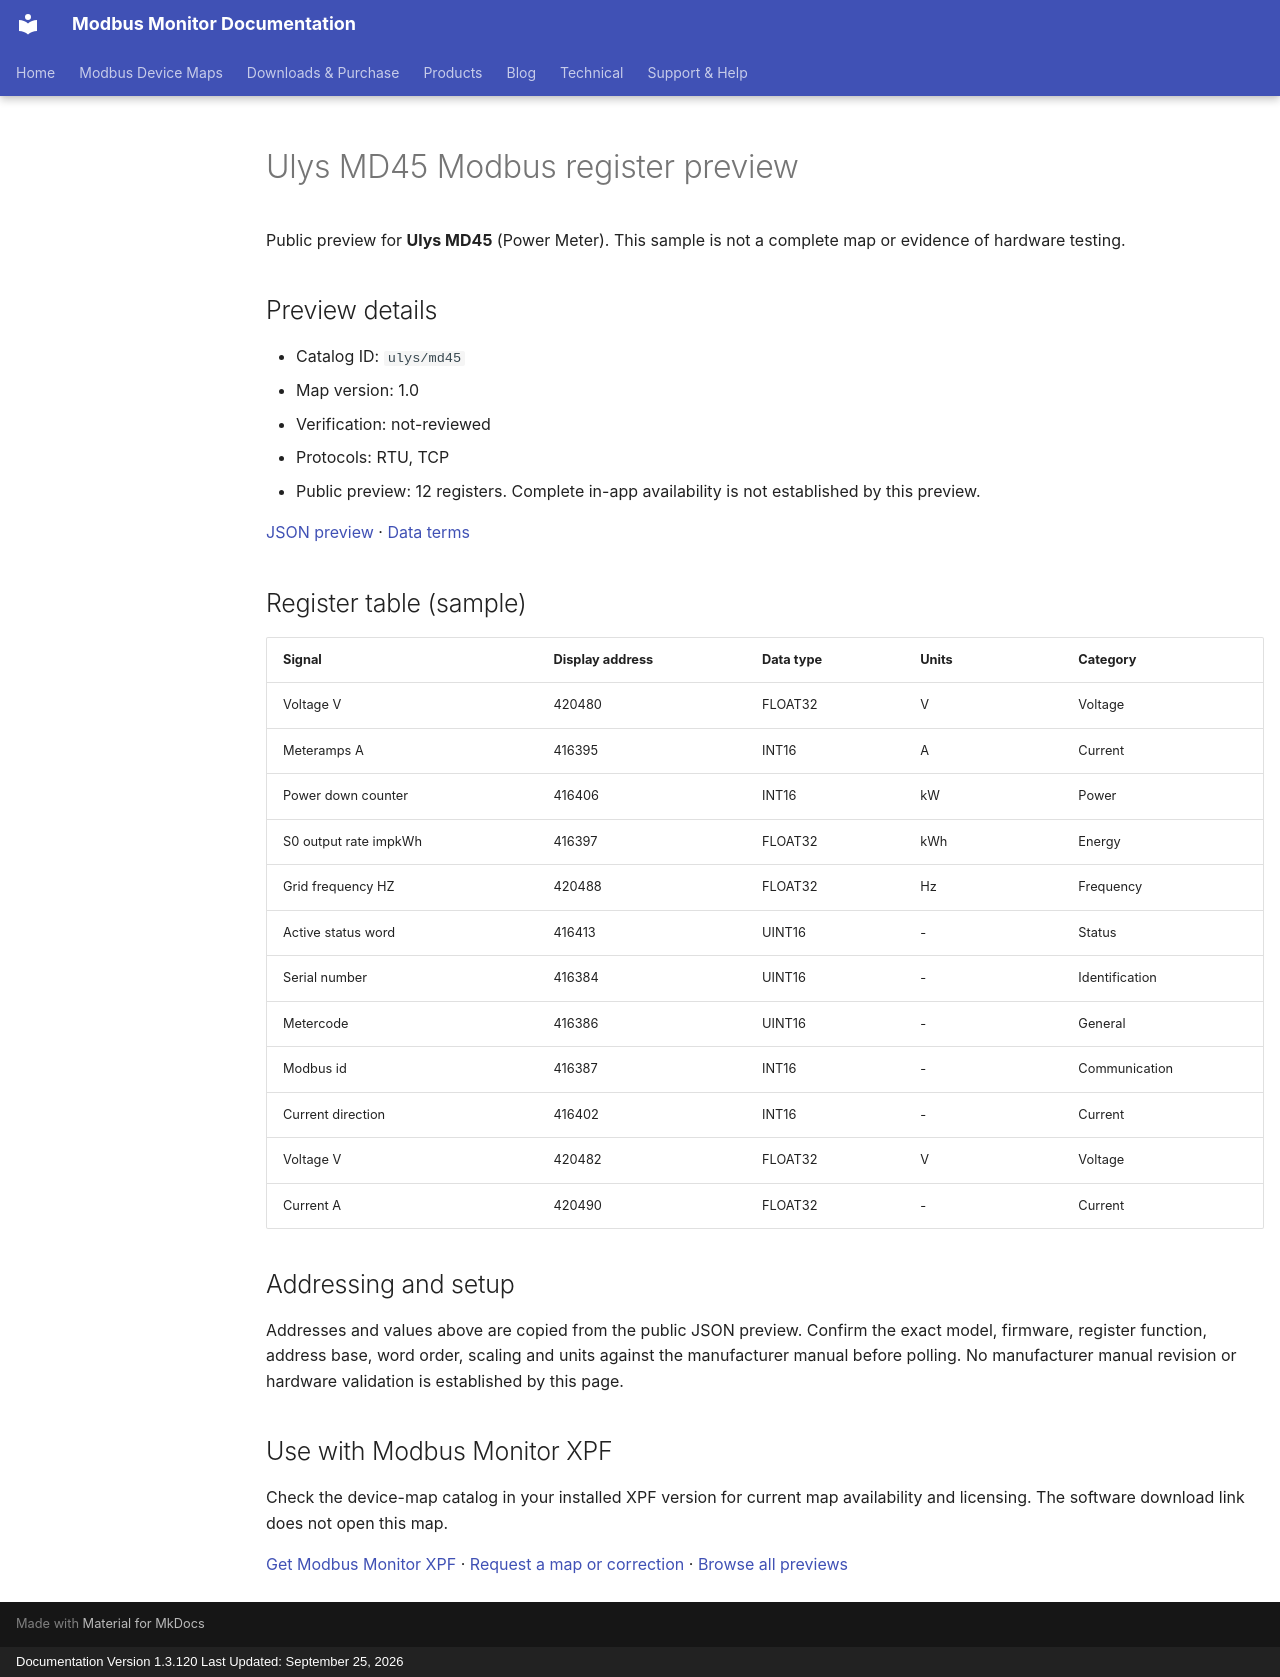

repository: Modbus-Monitor/modbus-monitor-docs · page: modbus-device-maps/previews/ulys/md45/index.html · generator: mkdocs · copyright: Documentation Version 1.3.120 Last Updated: September 25, 2026

---
title: "Ulys MD45 Modbus register preview"
description: "Sample register addresses and data types for Ulys MD45. Public preview with JSON source and verification status."
---

# Ulys MD45 Modbus register preview

Public preview for **Ulys MD45** (Power Meter).
This sample is not a complete map or evidence of hardware testing.

## Preview details

- Catalog ID: `ulys/md45`
- Map version: 1.0
- Verification: not-reviewed
- Protocols: RTU, TCP
- Public preview: 12 registers. Complete in-app availability is not established by this preview.

[JSON preview](https://modbus-monitor.github.io/modbus-device-maps/maps/ulys/md45.json) · [Data terms](https://modbus-monitor.github.io/modbus-device-maps/data-license/)

## Register table (sample)

| Signal | Display address | Data type | Units | Category |
|---|---|---|---|---|
| Voltage V | 420480 | FLOAT32 | V | Voltage |
| Meteramps A | 416395 | INT16 | A | Current |
| Power down counter | 416406 | INT16 | kW | Power |
| S0 output rate impkWh | 416397 | FLOAT32 | kWh | Energy |
| Grid frequency HZ | 420488 | FLOAT32 | Hz | Frequency |
| Active status word | 416413 | UINT16 | - | Status |
| Serial number | 416384 | UINT16 | - | Identification |
| Metercode | 416386 | UINT16 | - | General |
| Modbus id | 416387 | INT16 | - | Communication |
| Current direction | 416402 | INT16 | - | Current |
| Voltage V | 420482 | FLOAT32 | V | Voltage |
| Current A | 420490 | FLOAT32 | - | Current |

## Addressing and setup

Addresses and values above are copied from the public JSON preview. Confirm the exact model, firmware, register function, address base, word order, scaling and units against the manufacturer manual before polling. No manufacturer manual revision or hardware validation is established by this page.

## Use with Modbus Monitor XPF

Check the device-map catalog in your installed XPF version for current map availability and licensing. The software download link does not open this map.

[Get Modbus Monitor XPF](https://docs.quantumbitsolutions.com/downloads-purchase/) · [Request a map or correction](https://github.com/Modbus-Monitor/modbus-device-maps/issues/new/choose) · [Browse all previews](https://docs.quantumbitsolutions.com/modbus-device-maps/)

<script type="application/ld+json">{"@context": "https://schema.org", "@type": "Dataset", "name": "Ulys MD45 public register preview", "description": "Sample register addresses and data types; not a complete map or hardware verification.", "url": "https://docs.quantumbitsolutions.com/modbus-device-maps/previews/ulys/md45/", "license": "https://modbus-monitor.github.io/modbus-device-maps/data-license/", "creator": {"@type": "Organization", "name": "Quantum Bit Solutions", "url": "https://quantumbitsolutions.com/"}, "distribution": {"@type": "DataDownload", "encodingFormat": "application/json", "contentUrl": "https://modbus-monitor.github.io/modbus-device-maps/maps/ulys/md45.json"}}</script>
